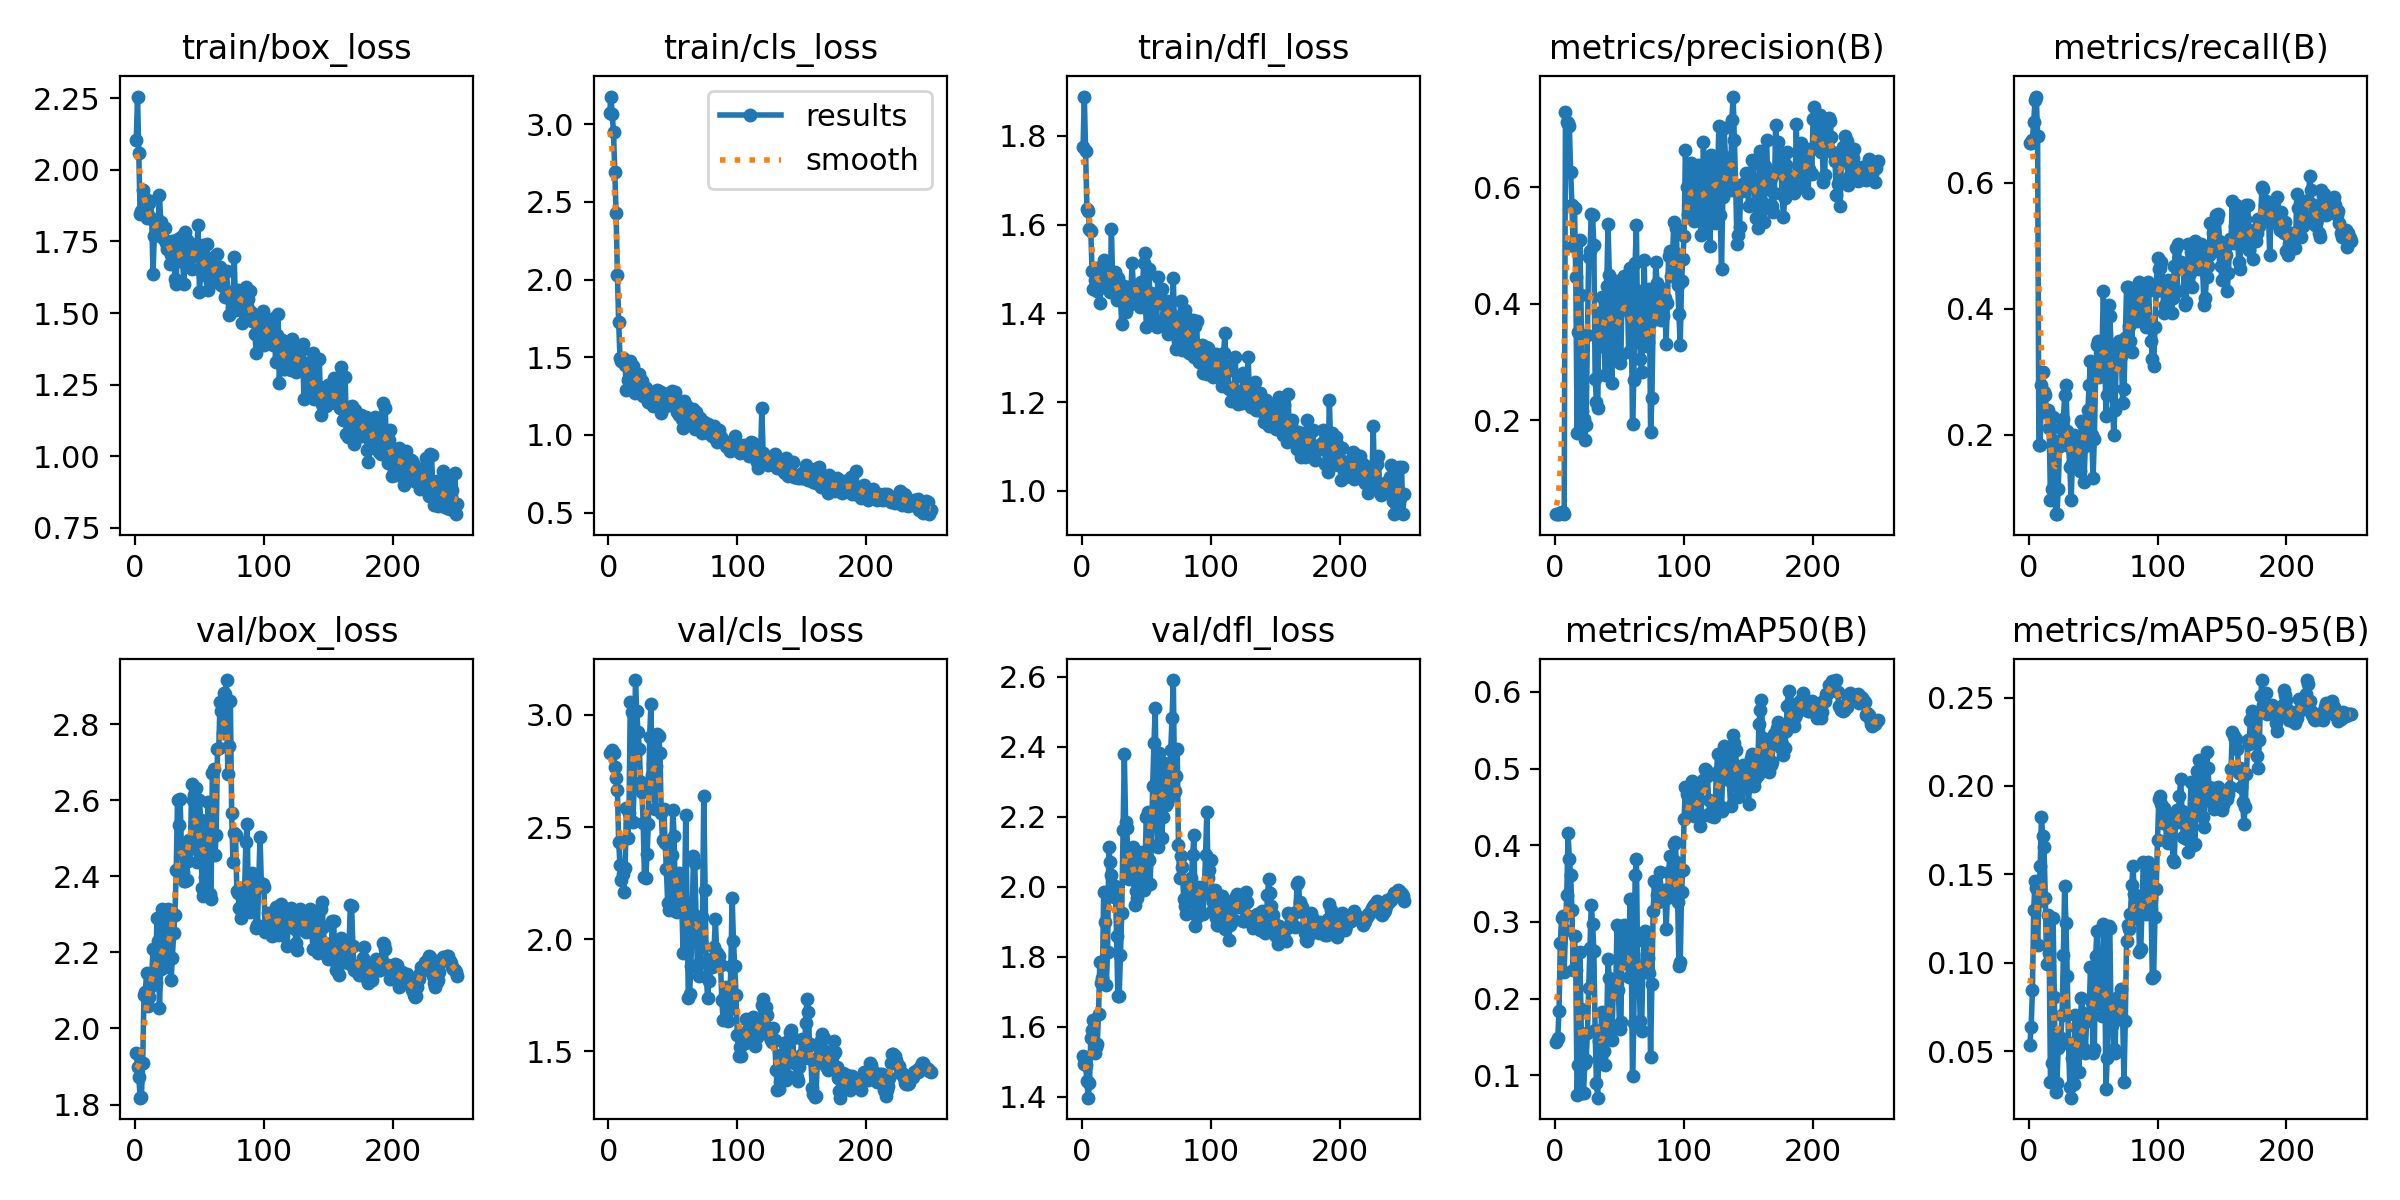

Source data for this figure (header and first rows):
epoch, time, train/box_loss, train/cls_loss, train/dfl_loss, metrics/precision(B), metrics/recall(B), metrics/mAP50(B), metrics/mAP50-95(B), val/box_loss, val/cls_loss, val/dfl_loss, lr/pg0, lr/pg1, lr/pg2
1, 12.76, 2.105, 3.072, 1.774, 0.03867, 0.6629, 0.1437, 0.05369, 1.935, 2.832, 1.515, 2e-05, 2e-05, 2e-05
2, 21.03, 2.256, 3.178, 1.888, 0.03867, 0.6629, 0.1484, 0.06385, 1.9, 2.833, 1.493, 5.97624e-05, 5.97624e-05, 5.97624e-05
3, 28.52, 2.058, 3.065, 1.766, 0.039, 0.6686, 0.184, 0.08457, 1.872, 2.844, 1.489, 9.9208e-05, 9.9208e-05, 9.9208e-05
4, 36.32, 1.847, 2.947, 1.634, 0.04067, 0.6971, 0.273, 0.13, 1.818, 2.832, 1.445, 0.0001383, 0.0001383, 0.0001383
5, 43.81, 1.856, 2.691, 1.631, 0.04267, 0.7314, 0.305, 0.1463, 1.821, 2.766, 1.397, 0.0001771, 0.0001771, 0.0001771
6, 51.46, 1.928, 2.427, 1.589, 0.043, 0.7371, 0.3074, 0.1422, 1.91, 2.719, 1.438, 0.0002156, 0.0002156, 0.0002156
7, 59.07, 1.905, 2.03, 1.586, 0.03933, 0.6743, 0.235, 0.1102, 2.088, 2.664, 1.568, 0.0002538, 0.0002538, 0.0002538
8, 66.23, 1.9, 1.727, 1.494, 0.7293, 0.1848, 0.2891, 0.1352, 2.095, 2.432, 1.592, 0.0002917, 0.0002917, 0.0002917
9, 73.68, 1.831, 1.496, 1.456, 0.7125, 0.1841, 0.3355, 0.1547, 2.146, 2.331, 1.619, 0.0003292, 0.0003292, 0.0003292
10, 81.25, 1.843, 1.476, 1.475, 0.7096, 0.2792, 0.4161, 0.1822, 2.06, 2.264, 1.525, 0.0003665, 0.0003665, 0.0003665
11, 88.6, 1.886, 1.493, 1.503, 0.7046, 0.2999, 0.3824, 0.1716, 2.083, 2.29, 1.541, 0.0004034, 0.0004034, 0.0004034
12, 96.45, 1.892, 1.476, 1.451, 0.6266, 0.2685, 0.3612, 0.1653, 2.109, 2.209, 1.552, 0.00044, 0.00044, 0.00044
13, 103.4, 1.829, 1.449, 1.472, 0.5693, 0.2629, 0.3154, 0.1367, 2.139, 2.319, 1.636, 0.0004762, 0.0004762, 0.0004762
14, 111.4, 1.637, 1.287, 1.422, 0.4985, 0.2343, 0.2374, 0.09922, 2.209, 2.586, 1.786, 0.0005122, 0.0005122, 0.0005122
15, 118.8, 1.77, 1.354, 1.479, 0.5649, 0.24, 0.2817, 0.127, 2.118, 2.452, 1.724, 0.0005478, 0.0005478, 0.0005478
16, 127.6, 1.821, 1.369, 1.482, 0.4455, 0.2114, 0.2368, 0.1054, 2.12, 2.563, 1.739, 0.0005832, 0.0005832, 0.0005832
17, 134.7, 1.795, 1.476, 1.521, 0.1782, 0.09664, 0.07487, 0.0327, 2.291, 3.057, 1.985, 0.0006182, 0.0006182, 0.0006182
18, 141.6, 1.825, 1.393, 1.489, 0.3514, 0.1143, 0.1135, 0.04356, 2.229, 3.012, 1.898, 0.0006529, 0.0006529, 0.0006529
19, 150.4, 1.913, 1.44, 1.505, 0.51, 0.2286, 0.2607, 0.1252, 2.054, 2.524, 1.718, 0.0006873, 0.0006873, 0.0006873
20, 156.8, 1.819, 1.388, 1.471, 0.4144, 0.1901, 0.1867, 0.08088, 2.157, 2.679, 1.814, 0.0007213, 0.0007213, 0.0007213
21, 165.3, 1.8, 1.272, 1.462, 0.215, 0.07429, 0.07669, 0.02723, 2.315, 3.155, 2.113, 0.0007551, 0.0007551, 0.0007551
22, 172.5, 1.763, 1.324, 1.448, 0.2013, 0.07429, 0.07655, 0.03229, 2.191, 3.015, 2.07, 0.0007885, 0.0007885, 0.0007885
23, 179.2, 1.798, 1.389, 1.589, 0.166, 0.1143, 0.1161, 0.05193, 2.161, 2.923, 2.035, 0.0008216, 0.0008216, 0.0008216
24, 186.6, 1.746, 1.394, 1.469, 0.192, 0.1829, 0.1197, 0.05345, 2.203, 2.849, 1.98, 0.0008544, 0.0008544, 0.0008544
25, 194.4, 1.722, 1.35, 1.469, 0.346, 0.2114, 0.1554, 0.05763, 2.294, 2.699, 1.972, 0.0008869, 0.0008869, 0.0008869
26, 202.7, 1.749, 1.346, 1.492, 0.48, 0.1899, 0.2138, 0.07058, 2.313, 2.658, 2.004, 0.000919, 0.000919, 0.000919
27, 210.5, 1.671, 1.252, 1.43, 0.4903, 0.2253, 0.2663, 0.1042, 2.189, 2.519, 1.861, 0.0009509, 0.0009509, 0.0009509
28, 218.3, 1.702, 1.309, 1.48, 0.554, 0.2627, 0.3223, 0.1436, 2.126, 2.276, 1.688, 0.0009824, 0.0009824, 0.0009824
29, 225.6, 1.753, 1.304, 1.432, 0.5513, 0.28, 0.2976, 0.1224, 2.185, 2.273, 1.688, 0.001014, 0.001014, 0.001014
30, 233, 1.752, 1.26, 1.434, 0.5003, 0.2057, 0.2626, 0.09262, 2.25, 2.379, 1.804, 0.001044, 0.001044, 0.001044
31, 239.6, 1.619, 1.209, 1.376, 0.2714, 0.1829, 0.1589, 0.05492, 2.3, 2.513, 1.925, 0.001075, 0.001075, 0.001075
32, 246.2, 1.6, 1.251, 1.453, 0.2316, 0.1486, 0.08945, 0.02973, 2.418, 2.901, 2.161, 0.001105, 0.001105, 0.001105
33, 253.3, 1.757, 1.263, 1.461, 0.2202, 0.09714, 0.07097, 0.0238, 2.6, 3.047, 2.381, 0.001135, 0.001135, 0.001135
34, 262.8, 1.712, 1.211, 1.403, 0.3832, 0.1543, 0.1453, 0.04595, 2.535, 2.73, 2.184, 0.001165, 0.001165, 0.001165
35, 270.1, 1.715, 1.188, 1.439, 0.327, 0.2, 0.1187, 0.03125, 2.604, 2.783, 2.168, 0.001194, 0.001194, 0.001194
36, 277.7, 1.766, 1.222, 1.416, 0.4121, 0.1543, 0.183, 0.07072, 2.479, 2.582, 2.036, 0.001223, 0.001223, 0.001223
37, 284.7, 1.676, 1.263, 1.423, 0.3764, 0.1829, 0.1536, 0.0637, 2.413, 2.77, 2.021, 0.001252, 0.001252, 0.001252
38, 292, 1.603, 1.289, 1.438, 0.3282, 0.1771, 0.1321, 0.04991, 2.387, 2.917, 2.068, 0.00128, 0.00128, 0.00128
39, 299, 1.781, 1.284, 1.514, 0.2768, 0.1543, 0.1136, 0.03853, 2.387, 2.907, 2.11, 0.001308, 0.001308, 0.001308
40, 307.3, 1.756, 1.197, 1.463, 0.4299, 0.1429, 0.1694, 0.06059, 2.391, 2.832, 2.115, 0.001336, 0.001336, 0.001336
41, 314.7, 1.724, 1.142, 1.445, 0.5359, 0.2229, 0.2516, 0.08008, 2.44, 2.561, 1.947, 0.001363, 0.001363, 0.001363
42, 321.1, 1.729, 1.273, 1.442, 0.4493, 0.2171, 0.2263, 0.07174, 2.497, 2.441, 1.989, 0.00139, 0.00139, 0.00139
43, 328.2, 1.691, 1.217, 1.464, 0.3074, 0.1257, 0.1475, 0.05105, 2.472, 2.582, 1.969, 0.001417, 0.001417, 0.001417
44, 335.6, 1.654, 1.222, 1.438, 0.2641, 0.1829, 0.1467, 0.04923, 2.642, 2.428, 2.078, 0.001444, 0.001444, 0.001444
45, 343.2, 1.707, 1.184, 1.415, 0.4149, 0.2229, 0.2079, 0.06729, 2.601, 2.312, 2.015, 0.00147, 0.00147, 0.00147
46, 350.4, 1.704, 1.247, 1.47, 0.317, 0.24, 0.2128, 0.06778, 2.615, 2.16, 2.048, 0.001496, 0.001496, 0.001496
47, 357.6, 1.741, 1.198, 1.45, 0.3172, 0.28, 0.217, 0.071, 2.633, 2.132, 2.1, 0.001521, 0.001521, 0.001521
48, 364.6, 1.731, 1.231, 1.512, 0.4392, 0.3177, 0.2963, 0.09763, 2.438, 2.145, 1.992, 0.001546, 0.001546, 0.001546
49, 371.3, 1.807, 1.281, 1.537, 0.3958, 0.2, 0.2109, 0.07784, 2.483, 2.376, 2.035, 0.001571, 0.001571, 0.001571
50, 378.4, 1.573, 1.222, 1.369, 0.2977, 0.1314, 0.16, 0.0491, 2.601, 2.578, 2.201, 0.001596, 0.001596, 0.001596
51, 384.9, 1.647, 1.23, 1.407, 0.3118, 0.1943, 0.1694, 0.0511, 2.549, 2.46, 2.215, 0.001604, 0.001604, 0.001604
52, 392.1, 1.713, 1.279, 1.5, 0.4341, 0.2938, 0.2912, 0.1036, 2.37, 2.124, 2.077, 0.001596, 0.001596, 0.001596
53, 399.9, 1.736, 1.147, 1.428, 0.4481, 0.3433, 0.2965, 0.1183, 2.348, 2.122, 2.007, 0.001588, 0.001588, 0.001588
54, 406.3, 1.634, 1.177, 1.447, 0.3902, 0.3486, 0.2629, 0.09637, 2.397, 2.226, 2.121, 0.00158, 0.00158, 0.00158
55, 414.2, 1.662, 1.129, 1.419, 0.4417, 0.2914, 0.2467, 0.07651, 2.502, 2.296, 2.288, 0.001572, 0.001572, 0.001572
56, 421.7, 1.741, 1.186, 1.441, 0.4145, 0.3371, 0.2684, 0.08017, 2.54, 2.189, 2.412, 0.001564, 0.001564, 0.001564
57, 428.4, 1.581, 1.102, 1.385, 0.317, 0.3371, 0.2277, 0.07018, 2.594, 2.143, 2.511, 0.001556, 0.001556, 0.001556
58, 436.7, 1.61, 1.043, 1.37, 0.4618, 0.4286, 0.3299, 0.1218, 2.353, 1.936, 2.206, 0.001549, 0.001549, 0.001549
59, 444, 1.604, 1.22, 1.482, 0.378, 0.3429, 0.2564, 0.1032, 2.341, 2.124, 2.114, 0.001541, 0.001541, 0.001541
60, 452.6, 1.627, 1.193, 1.428, 0.1935, 0.2303, 0.09966, 0.02869, 2.671, 2.552, 2.383, 0.001533, 0.001533, 0.001533
... 190 more rows
